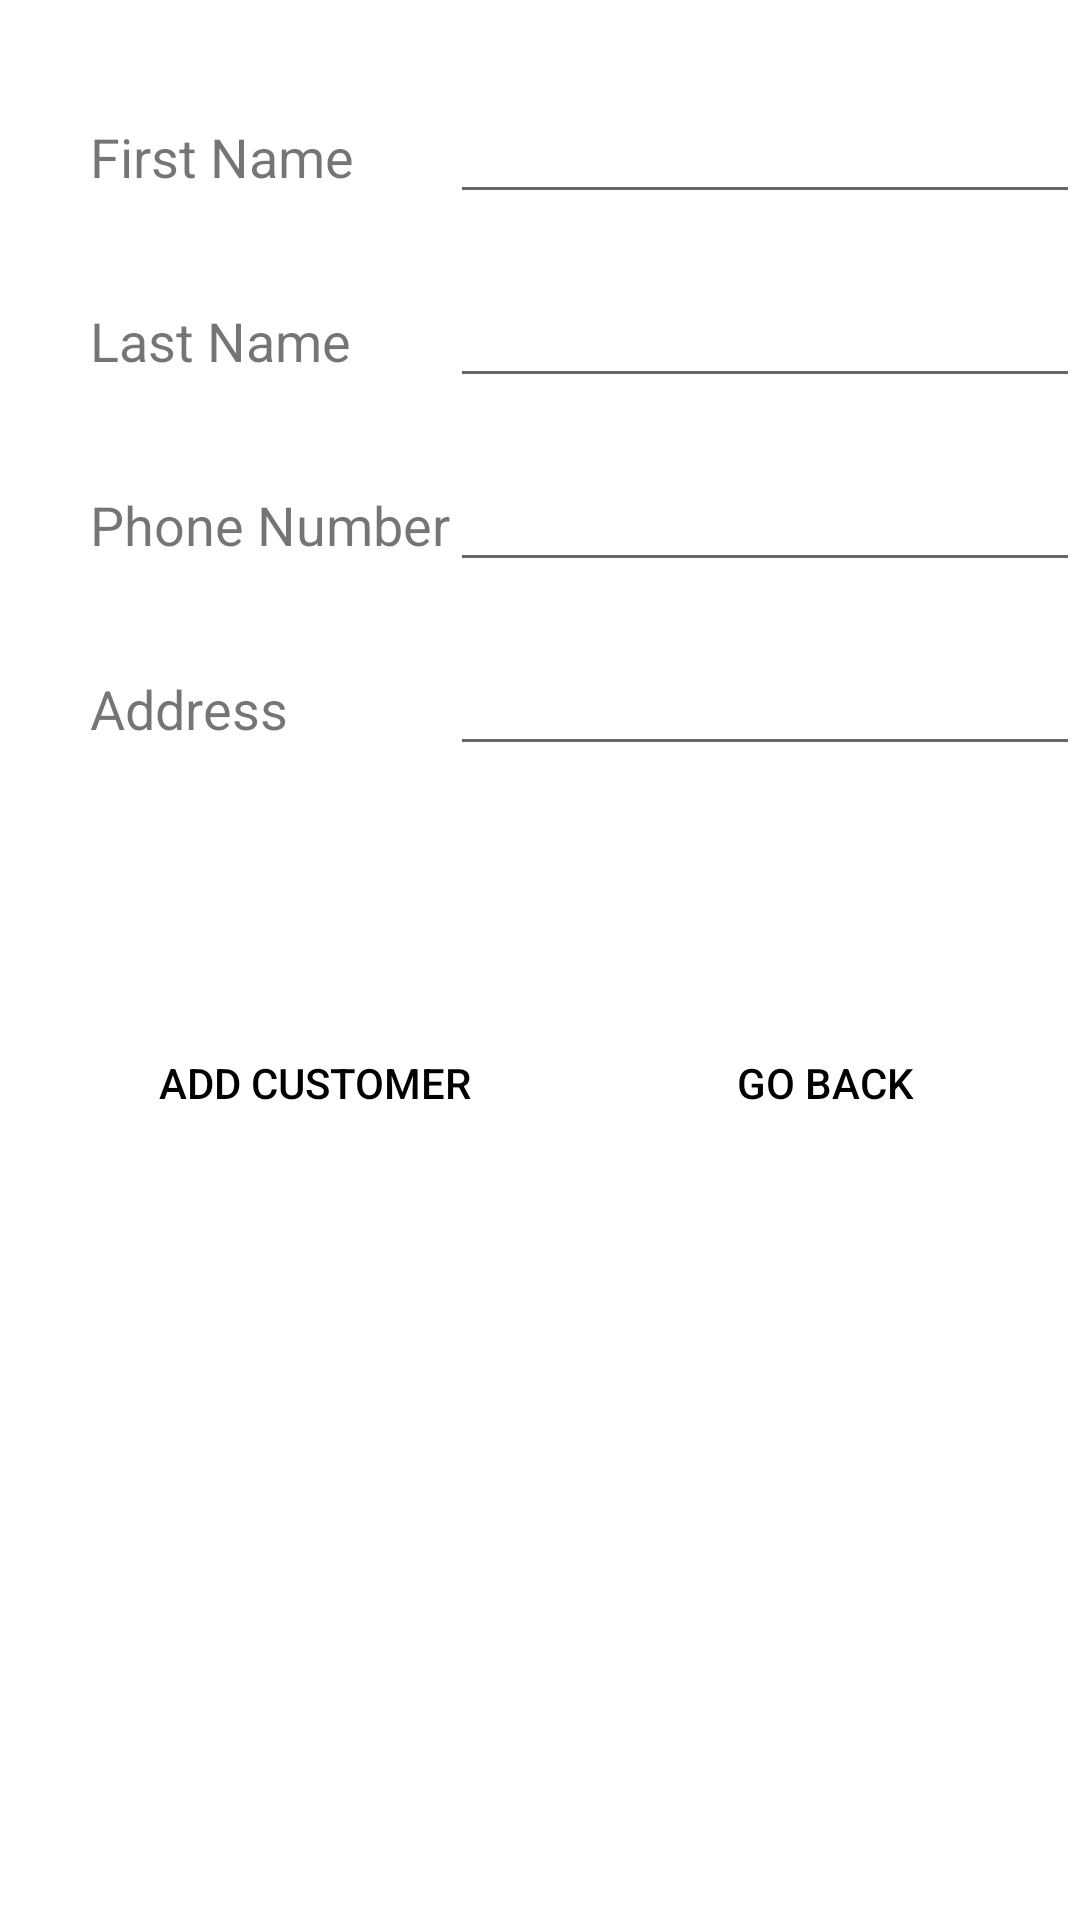

Write the Android layout XML for this screen, with the resource values it uses.
<!-- AndroidManifest.xml: application theme Theme.HairSalon -->
<!-- res/layout/add_customer_screen.xml -->
<?xml version="1.0" encoding="utf-8"?>
<LinearLayout xmlns:android="http://schemas.android.com/apk/res/android"
    xmlns:app="http://schemas.android.com/apk/res-auto"
    xmlns:tools="http://schemas.android.com/tools"
    android:layout_width="match_parent"
    android:layout_height="match_parent"
    android:orientation="vertical"
    tools:context=".ui.main.AddCustomerScreen"
    android:background="@drawable/bluebubblebg">

    <TableLayout
        android:layout_width="369dp"
        android:layout_height="287dp"
        android:layout_margin="20dp"
        android:background="@drawable/whiteoverlay">

        <TableRow
            android:layout_width="match_parent"
            android:layout_height="match_parent"
            android:layout_margin="10dp">

            <TextView
                android:id="@+id/textView"
                android:layout_width="wrap_content"
                android:layout_height="wrap_content"
                android:text="@string/first_name"
                android:textSize="18sp" />

            <EditText
                android:id="@+id/firstNameTextBox"
                android:layout_width="wrap_content"
                android:layout_height="wrap_content"
                android:editable="true"
                android:ems="10"
                android:inputType="none"
                android:textSize="18sp"
                tools:ignore="SpeakableTextPresentCheck,TouchTargetSizeCheck" />
        </TableRow>

        <TableRow
            android:layout_width="match_parent"
            android:layout_height="match_parent"
            android:layout_margin="10dp">

            <TextView
                android:id="@+id/textView2"
                android:layout_width="wrap_content"
                android:layout_height="wrap_content"
                android:text="@string/last_name"
                android:textSize="18sp" />

            <EditText
                android:id="@+id/lastNameTextBox"
                android:layout_width="wrap_content"
                android:layout_height="wrap_content"
                android:editable="true"
                android:ems="10"
                android:inputType="none"
                android:textSize="18sp"
                tools:ignore="SpeakableTextPresentCheck,TouchTargetSizeCheck" />
        </TableRow>

        <TableRow
            android:layout_width="match_parent"
            android:layout_height="match_parent"
            android:layout_margin="10dp">

            <TextView
                android:id="@+id/textView3"
                android:layout_width="wrap_content"
                android:layout_height="wrap_content"
                android:text="@string/phone_number"
                android:textSize="18sp" />

            <EditText
                android:id="@+id/phoneNumTextBox"
                android:layout_width="wrap_content"
                android:layout_height="wrap_content"
                android:editable="true"
                android:ems="10"
                android:inputType="none"
                android:textSize="18sp"
                tools:ignore="SpeakableTextPresentCheck,TouchTargetSizeCheck" />

        </TableRow>

        <TableRow
            android:layout_width="match_parent"
            android:layout_height="match_parent"
            android:layout_margin="10dp">

            <TextView
                android:id="@+id/textView4"
                android:layout_width="wrap_content"
                android:layout_height="wrap_content"
                android:text="@string/address"
                android:textSize="18sp" />

            <EditText
                android:id="@+id/addressTextBox"
                android:layout_width="wrap_content"
                android:layout_height="wrap_content"
                android:editable="true"
                android:ems="10"
                android:inputType="none"
                android:textSize="18sp"
                tools:ignore="SpeakableTextPresentCheck,TouchTargetSizeCheck" />
        </TableRow>
    </TableLayout>

    <LinearLayout
        android:layout_width="match_parent"
        android:layout_height="wrap_content"
        android:layout_margin="10dp"
        android:orientation="horizontal">

        <Button
            android:id="@+id/secondAddCustomerButton"
            style="@style/Widget.AppCompat.Button.Borderless"
            android:layout_width="wrap_content"
            android:layout_height="wrap_content"
            android:layout_weight="1"
            android:text="@string/add_customer"
            android:textColor="#000000" />

        <Button
            android:id="@+id/returnButton"
            style="@style/Widget.AppCompat.Button.Borderless"
            android:layout_width="wrap_content"
            android:layout_height="wrap_content"
            android:layout_weight="1"
            android:text="@string/go_back"
            android:textColor="#000000" />

    </LinearLayout>

</LinearLayout>
<!-- resources referenced by this layout -->
<resources>
  <!-- drawable whiteoverlay: png bitmap (drawable, 1851 bytes) -->
  <string name="add_customer">Add Customer</string>
  <string name="address">Address</string>
  <string name="first_name">First Name</string>
  <string name="go_back">Go Back</string>
  <string name="last_name">Last Name</string>
  <string name="phone_number">Phone Number</string>
  <style name="Theme.HairSalon" parent="Theme.MaterialComponents.DayNight.DarkActionBar">
          
          <item name="colorPrimary">@color/purple_500</item>
          <item name="colorPrimaryVariant">@color/purple_700</item>
          <item name="colorOnPrimary">@color/white</item>
          
          <item name="colorSecondary">@color/teal_200</item>
          <item name="colorSecondaryVariant">@color/teal_700</item>
          <item name="colorOnSecondary">@color/black</item>
          
          <item name="android:statusBarColor" tools:targetApi="l">?attr/colorPrimaryVariant</item>
          
      </style>
  <!-- not gathered from this repository: default colours our renderer supplied (Android Studio template values) -->
  <color name="purple_500">#FF6200EE</color>
  <color name="purple_700">#FF3700B3</color>
  <color name="teal_200">#FF03DAC5</color>
  <color name="teal_700">#FF018786</color>
  <color name="black">#FF000000</color>
  <color name="white">#FFFFFFFF</color>
</resources>
